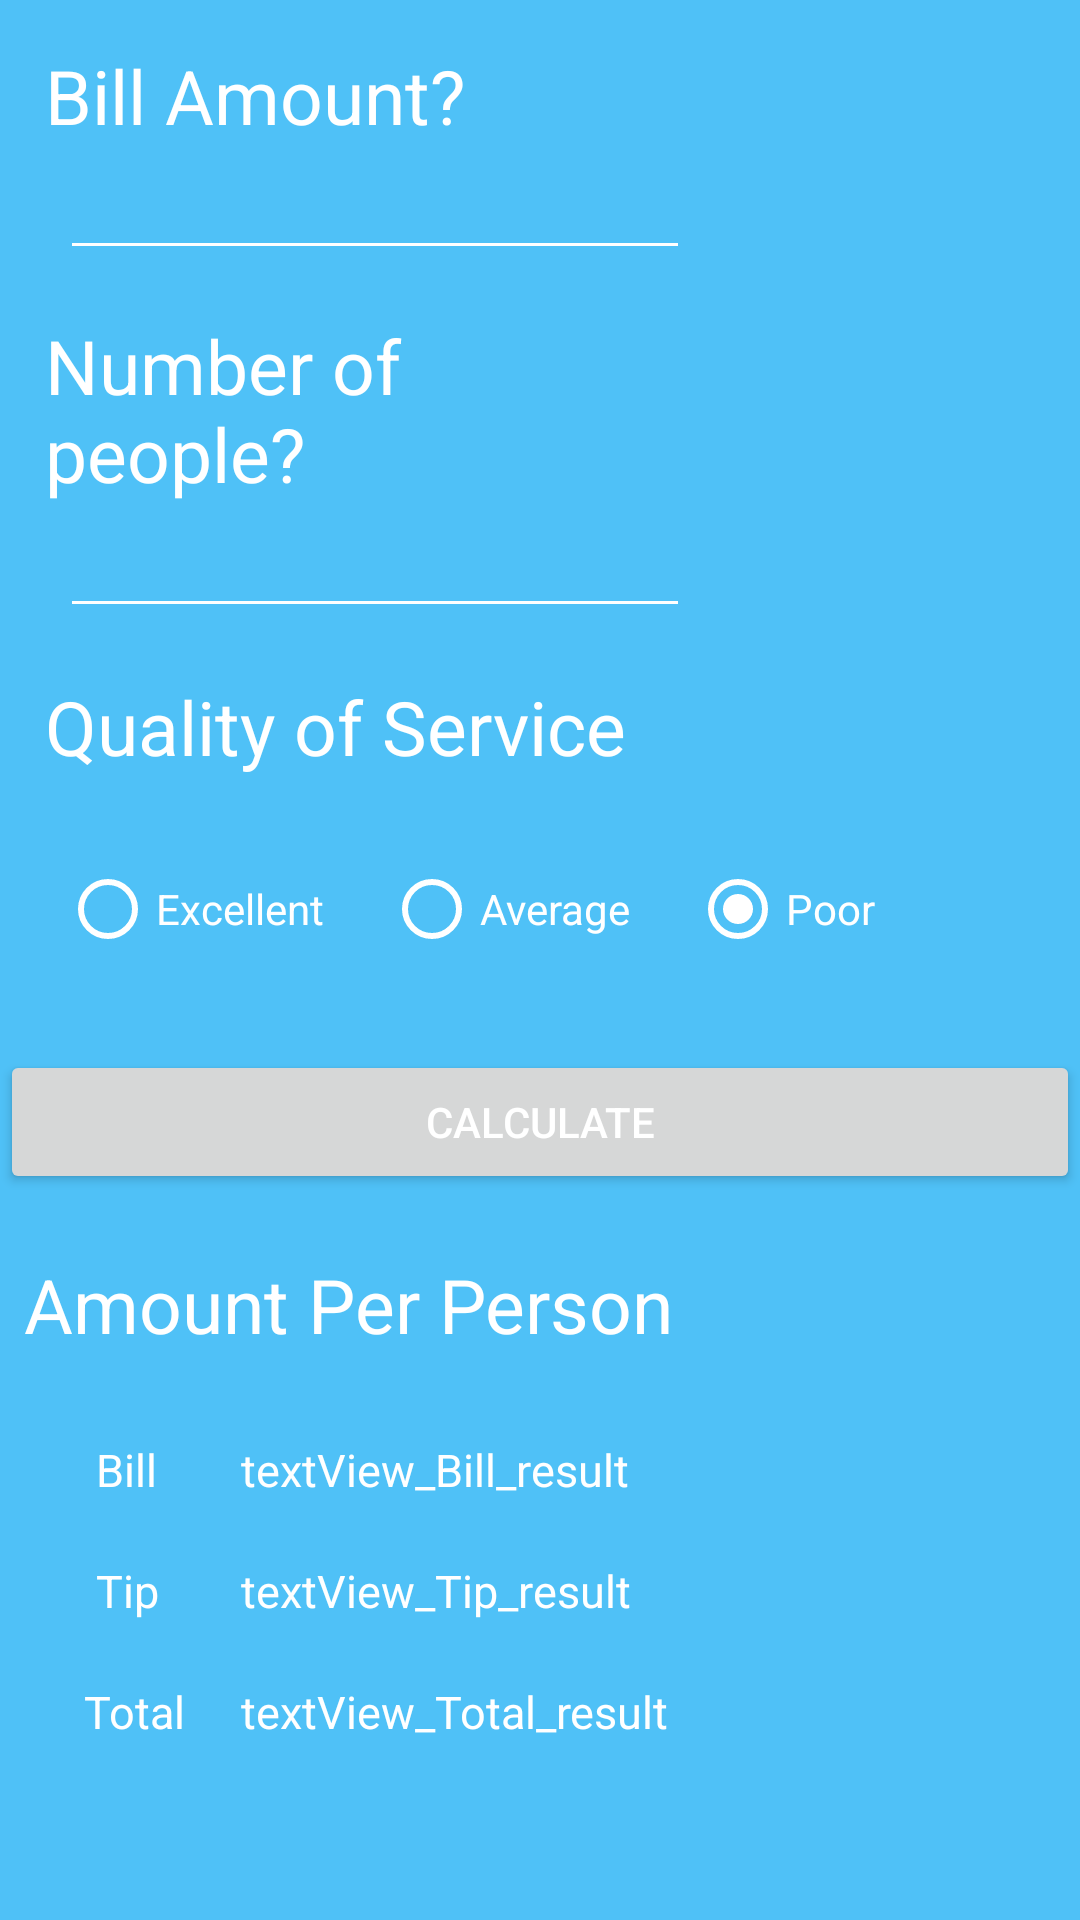

Reconstruct the res/layout file that produces this screen, plus the resources it refers to.
<!-- AndroidManifest.xml: application theme AppTheme.NoActionBar -->
<!-- res/layout/activity_calculate_screen.xml -->
<?xml version="1.0" encoding="utf-8"?>
<androidx.constraintlayout.widget.ConstraintLayout xmlns:android="http://schemas.android.com/apk/res/android"
    xmlns:app="http://schemas.android.com/apk/res-auto"
    xmlns:tools="http://schemas.android.com/tools"
    android:layout_width="match_parent"
    android:layout_height="match_parent"
    android:id="@+id/CalculateScreen"

    android:background="@color/background_color"
    tools:context=".CalculateHomeActivity">


    <TextView
        android:id="@+id/textView_bill_amount"
        android:layout_width="wrap_content"
        android:layout_height="wrap_content"
        android:layout_marginLeft="15dp"
        android:layout_marginTop="15dp"
        android:text="@string/bill_amount"
        android:textSize="25sp"
        android:textColor="@color/white"
        app:layout_constraintStart_toStartOf="parent"
        app:layout_constraintTop_toTopOf="parent" />

    <EditText
        android:id="@+id/editText_bill_amount"
        android:layout_width="wrap_content"
        android:layout_height="wrap_content"
        android:layout_marginStart="20dp"
        android:layout_marginLeft="20dp"
        android:ems="10"
        android:inputType="textPersonName"
        android:backgroundTint="@color/white"
        app:layout_constraintStart_toStartOf="parent"
        app:layout_constraintTop_toBottomOf="@+id/textView_bill_amount" />

    <TextView
        android:id="@+id/text_Number_of_people"
        android:layout_width="0dp"
        android:textColor="@color/white"
        android:layout_height="wrap_content"
        android:layout_marginStart="15dp"
        android:layout_marginLeft="15dp"
        android:layout_marginTop="15dp"
        android:layout_marginEnd="5dp"
        android:layout_marginRight="5dp"

        android:text="@string/textview_number_of_people"
        android:textSize="25sp"
        app:layout_constraintEnd_toEndOf="@+id/editText_Number_of_people"
        app:layout_constraintStart_toStartOf="parent"
        app:layout_constraintTop_toBottomOf="@+id/editText_bill_amount" />

    <EditText
        android:id="@+id/editText_Number_of_people"
        android:layout_width="wrap_content"
        android:layout_height="wrap_content"
        android:layout_marginStart="20dp"
        android:layout_marginLeft="20dp"
        android:ems="10"
        android:inputType="textPersonName"
        android:text=""
        android:backgroundTint="@color/white"
        app:layout_constraintStart_toStartOf="parent"
        app:layout_constraintTop_toBottomOf="@+id/text_Number_of_people" />

    <TextView
        android:id="@+id/textView_Quality_of_service"
        android:layout_width="wrap_content"
        android:layout_height="wrap_content"
        android:layout_marginStart="15dp"
        android:layout_marginLeft="15dp"
        android:layout_marginTop="16dp"
        android:text="@string/textview_Quality_of_service"
        android:textColor="@color/white"
        android:textSize="25sp"
        app:layout_constraintStart_toStartOf="parent"
        app:layout_constraintTop_toBottomOf="@+id/editText_Number_of_people" />

    <RadioGroup
        android:id="@+id/radioQoS"
        android:layout_width="0dp"
        android:layout_height="wrap_content"
        android:layout_marginTop="28dp"
        android:orientation="horizontal"
        app:layout_constraintEnd_toEndOf="parent"
        app:layout_constraintStart_toStartOf="parent"
        app:layout_constraintTop_toBottomOf="@+id/textView_Quality_of_service">

        <RadioButton
            android:id="@+id/radio_Excellent"
            android:layout_width="wrap_content"
            android:layout_height="wrap_content"
            android:layout_marginLeft="20dp"
            android:text="@string/radiobutton_Excellent"
            android:buttonTint="@color/white"
            android:textColor="@color/white"
            app:layout_constraintEnd_toEndOf="@+id/textView_Quality_of_service"
            app:layout_constraintTop_toBottomOf="@+id/textView_Quality_of_service" />

        <RadioButton
            android:id="@+id/radio_Average"
            android:layout_width="wrap_content"
            android:layout_height="wrap_content"
            android:layout_marginLeft="20dp"
            android:checked="true"
            android:text="@string/radiobutton_Average"
            android:buttonTint="@color/white"
            android:textColor="@color/white"
            app:layout_constraintStart_toStartOf="parent"
            app:layout_constraintTop_toBottomOf="@+id/textView_Quality_of_service" />

        <RadioButton
            android:id="@+id/radio_Poor"
            android:layout_width="wrap_content"
            android:layout_height="wrap_content"
            android:layout_marginLeft="20dp"
            android:checked="true"
            android:text="@string/radiobutton_Poor"
            android:buttonTint="@color/white"
            android:textColor="@color/white"
            app:layout_constraintStart_toStartOf="parent"
            app:layout_constraintTop_toBottomOf="@+id/textView_Quality_of_service" />
    </RadioGroup>

    <Button
        android:id="@+id/button"
        android:layout_width="0dp"
        android:layout_height="wrap_content"
        android:layout_marginTop="31dp"
        android:onClick="Calculate"
        android:text="@string/calculate"
        android:textColor="@color/white"
        app:layout_constraintEnd_toEndOf="parent"
        app:layout_constraintStart_toStartOf="parent"
        app:layout_constraintTop_toBottomOf="@+id/radioQoS" />

    <TextView
        android:id="@+id/textView_Amount_Per_Person"
        android:layout_width="wrap_content"
        android:layout_height="wrap_content"
        android:layout_marginStart="8dp"
        android:layout_marginLeft="8dp"
        android:layout_marginTop="20dp"
        android:text="@string/textview_Amount_Per_Person"
        android:textColor="@color/white"
        android:textSize="25sp"
        app:layout_constraintStart_toStartOf="parent"
        app:layout_constraintTop_toBottomOf="@+id/button" />

    <TextView
        android:id="@+id/textView_Bill"
        android:layout_width="wrap_content"
        android:layout_height="wrap_content"
        android:layout_marginStart="32dp"
        android:layout_marginLeft="32dp"
        android:layout_marginTop="28dp"
        android:text="@string/textviewBill"
        android:textColor="@color/white"
        android:textSize="15sp"
        app:layout_constraintStart_toStartOf="parent"
        app:layout_constraintTop_toBottomOf="@+id/textView_Amount_Per_Person" />

    <TextView
        android:id="@+id/textView_Tip"
        android:layout_width="wrap_content"
        android:layout_height="wrap_content"
        android:text="@string/textviewTip"
        android:textColor="@color/white"
        android:textSize="15sp"
        app:layout_constraintBaseline_toBaselineOf="@+id/textView_Tip_result"
        app:layout_constraintStart_toStartOf="@+id/textView_Bill" />

    <TextView
        android:id="@+id/textView_Total"
        android:layout_width="wrap_content"
        android:layout_height="wrap_content"
        android:layout_marginStart="28dp"
        android:layout_marginLeft="28dp"
        android:text="@string/textviewTotal"
        android:textColor="@color/white"
        android:textSize="15sp"
        app:layout_constraintBaseline_toBaselineOf="@+id/textView_Total_result"
        app:layout_constraintStart_toStartOf="parent" />

    <TextView
        android:id="@+id/textView_Bill_result"
        android:layout_width="wrap_content"
        android:layout_height="wrap_content"
        android:layout_marginEnd="15dp"
        android:layout_marginRight="15dp"
        android:text="textView_Bill_result"
        android:textColor="@color/white"
        android:textSize="15sp"
        app:layout_constraintBaseline_toBaselineOf="@+id/textView_Bill"
        app:layout_constraintEnd_toEndOf="@+id/textView_Amount_Per_Person" />

    <TextView
        android:id="@+id/textView_Tip_result"
        android:layout_width="wrap_content"
        android:layout_height="wrap_content"
        android:layout_marginTop="20dp"
        android:text="textView_Tip_result"
        android:textColor="@color/white"
        android:textSize="15sp"
        app:layout_constraintStart_toStartOf="@+id/textView_Bill_result"
        app:layout_constraintTop_toBottomOf="@+id/textView_Bill_result" />

    <TextView
        android:id="@+id/textView_Total_result"
        android:layout_width="wrap_content"
        android:layout_height="wrap_content"
        android:layout_marginTop="20dp"
        android:text="textView_Total_result"
        android:textColor="@color/white"
        android:textSize="15sp"
        app:layout_constraintStart_toStartOf="@+id/textView_Tip_result"
        app:layout_constraintTop_toBottomOf="@+id/textView_Tip_result" />


</androidx.constraintlayout.widget.ConstraintLayout>
<!-- resources referenced by this layout -->
<resources>
  <color name="background_color">#4fc1f7</color>
  <color name="white">#ffffff</color>
  <string name="bill_amount">Bill Amount?</string>
  <string name="calculate">CALCULATE</string>
  <string name="radiobutton_Average">Average</string>
  <string name="radiobutton_Excellent">Excellent</string>
  <string name="radiobutton_Poor">Poor</string>
  <string name="textviewBill">Bill</string>
  <string name="textviewTip">Tip</string>
  <string name="textviewTotal">Total</string>
  <string name="textview_Amount_Per_Person">Amount Per Person</string>
  <string name="textview_Quality_of_service">Quality of Service</string>
  <string name="textview_number_of_people">Number of people?</string>
  <style name="AppTheme.NoActionBar">
          <item name="windowNoTitle">true</item>
          <item name="windowActionBar">false</item>
          <item name="android:windowFullscreen">true</item>
          <item name="android:windowContentOverlay">@null</item>
      </style>
</resources>
